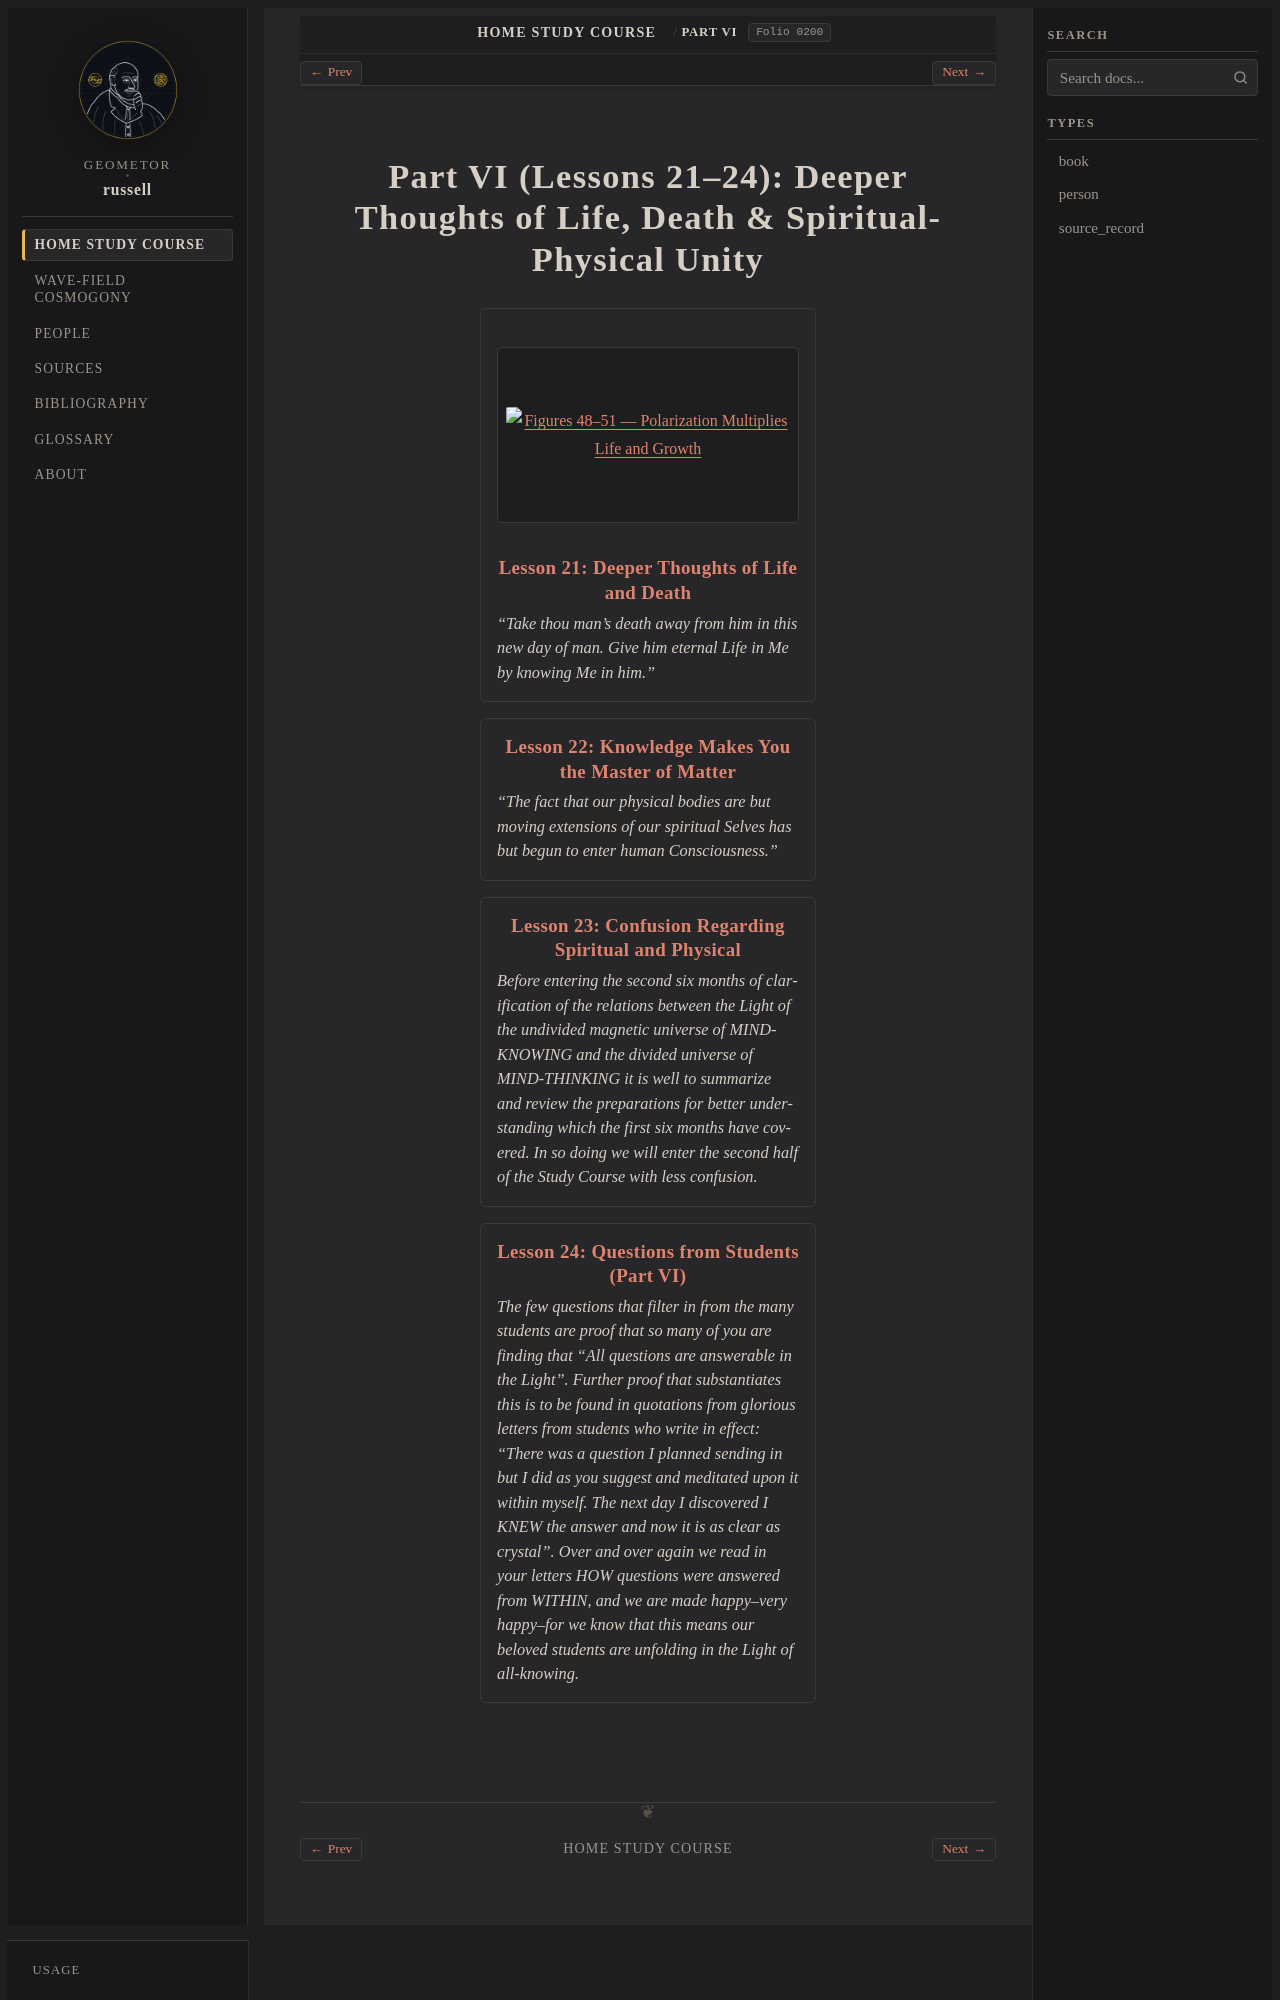

repository: geometor/russell · page: home_study_course/part_06/index.html · generator: sphinx

:layout: book
:order: 6
:canonical_id: Part VI
:breadcrumb_title: Part VI
:excerpt: Lessons 21–24: Deeper Thoughts of Life, Death & Spiritual-Physical Unity.
:folio: 0200

.. _hsc-part-06:
.. _hsc-unit-06:
